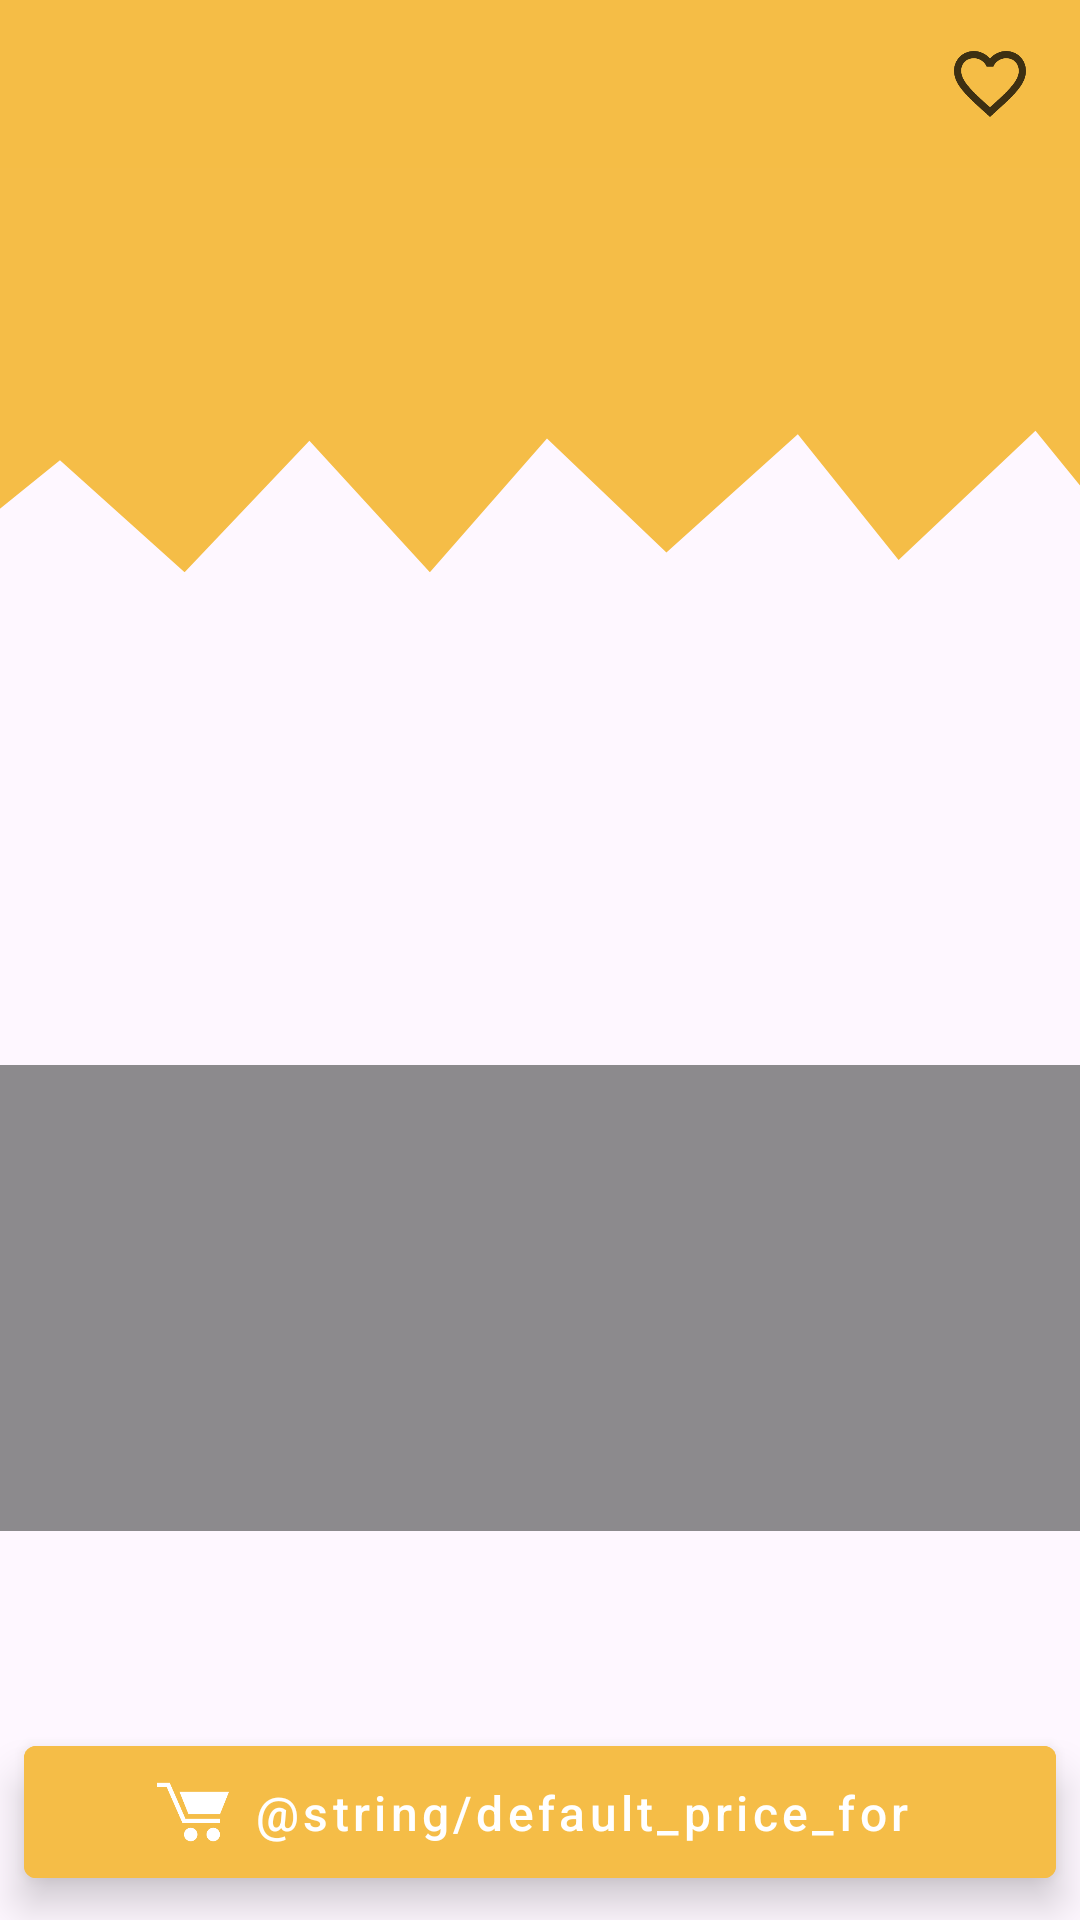

Write the Android layout XML for this screen, with the resource values it uses.
<!-- AndroidManifest.xml: application theme Theme.Mandarin -->
<!-- res/layout/fragment_meal_details.xml -->
<androidx.coordinatorlayout.widget.CoordinatorLayout xmlns:android="http://schemas.android.com/apk/res/android"
    xmlns:app="http://schemas.android.com/apk/res-auto"
    xmlns:tools="http://schemas.android.com/tools"
    android:layout_width="match_parent"
    android:layout_height="match_parent"
    tools:context=".meal_details.ui.MealDetailsFragment">

    <ImageView
        android:layout_width="match_parent"
        android:layout_height="300dp"
        android:contentDescription="@null"
        android:scaleType="centerCrop"
        android:src="@drawable/zigzag" />


    
    <com.google.android.material.appbar.AppBarLayout
        android:layout_width="match_parent"
        android:layout_height="wrap_content"
        android:backgroundTint="@android:color/transparent"
        android:paddingHorizontal="0dp">

        <LinearLayout
            android:layout_width="match_parent"
            android:layout_height="@dimen/head_toolbar_height_56"
            android:background="@color/orange_transparent_50"
            android:gravity="center_vertical"
            android:orientation="horizontal"
            android:padding="@dimen/standart_margin_16">

            
            <ImageButton
                android:id="@+id/ib_back"
                android:layout_width="wrap_content"
                android:layout_height="wrap_content"
                android:background="@android:color/transparent"
                android:contentDescription="@string/back"
                app:srcCompat="@drawable/ic_arrow_back"
                app:tint="@color/black" />

            
            <View
                android:layout_width="0dp"
                android:layout_height="wrap_content"
                android:layout_weight="1"
                android:background="@android:color/transparent" />

            
            <TextView
                android:id="@+id/tv_meal_title_top"
                style="@style/RegularTextStyle"
                android:layout_width="wrap_content"
                android:layout_height="wrap_content"
                android:background="@android:color/transparent"
                android:ellipsize="end"
                android:gravity="center"
                android:maxLines="2"
                android:textColor="@color/black"
                android:textSize="18sp"
                android:textStyle="bold"
                tools:text="Маргарита" />

            
            <View
                android:layout_width="0dp"
                android:layout_height="wrap_content"
                android:layout_weight="1"
                android:background="@android:color/transparent" />

            
            <ImageButton
                android:id="@+id/iv_add_to_favorite"
                android:layout_width="@dimen/toggle_favorite_button_28"
                android:layout_height="@dimen/toggle_favorite_button_28"
                android:background="@android:color/transparent"
                android:contentDescription="@string/add_to_favorite"
                app:srcCompat="@drawable/ic_favorite_inactive"
                app:tint="@color/black" />

        </LinearLayout>

    </com.google.android.material.appbar.AppBarLayout>

    
    <androidx.core.widget.NestedScrollView
        android:layout_width="match_parent"
        android:layout_height="match_parent"
        app:layout_behavior="@string/appbar_scrolling_view_behavior">

        <LinearLayout
            android:id="@+id/ll_collapsing_container"
            android:layout_width="match_parent"
            android:layout_height="wrap_content"
            android:layout_marginTop="@dimen/dr_cursor_wight_1"
            android:orientation="vertical">

            
            <ImageView
                android:id="@+id/iv_meal_picture"
                android:layout_width="match_parent"
                android:layout_height="@dimen/mealdetails_image_width_250"
                android:layout_gravity="center_horizontal"
                android:layout_marginTop="@dimen/standart_margin_16"
                android:layout_marginBottom="@dimen/big_margin_32"
                android:adjustViewBounds="true"

                android:contentDescription="@null"
                tools:srcCompat="@tools:sample/avatars" />

            
            <TextView
                android:id="@+id/tv_meal_ingredients"
                style="@style/RegularTextStyle"
                android:layout_width="match_parent"
                android:layout_height="wrap_content"
                android:background="@color/app_black_transparent_50"
                android:paddingHorizontal="@dimen/small_margin_8"
                tools:text="Моцарелла, сливочно-чесночный соус, шампиньоны, вяленые томаты, сливочно-чесночный соус, шампиньоны, вяленые томаты, сливочно-чесночный соус, шампиньоны, вяленые томаты" />

            <LinearLayout
                android:layout_width="match_parent"
                android:layout_height="wrap_content"
                android:background="@color/app_black_transparent_50"
                android:orientation="horizontal"
                android:padding="@dimen/small_margin_8">
                
                <TextView
                    android:id="@+id/tv_meal_weight"
                    style="@style/RegularTextStyle"
                    android:layout_width="wrap_content"
                    android:layout_height="wrap_content"
                    android:layout_gravity="end"
                    android:textColor="@color/grey"
                    tools:text="670г" />

                
                <View
                    android:layout_width="0dp"
                    android:layout_height="wrap_content"
                    android:layout_weight="1"
                    android:background="@android:color/transparent" />

                
                <TextView
                    android:id="@+id/tv_meal_price_original"
                    style="@style/RegularTextStyle"
                    android:layout_width="wrap_content"
                    android:layout_height="wrap_content"
                    android:layout_gravity="end"
                    tools:text="985 ₽" />

            </LinearLayout>


            <com.google.android.material.tabs.TabLayout
                android:id="@+id/tabLayout_adds_categories"
                android:layout_width="match_parent"
                android:layout_height="wrap_content"
                android:layout_marginBottom="0dp"
                android:background="@color/app_black_transparent_50"
                android:paddingHorizontal="@dimen/small_margin_8"
                android:paddingVertical="@dimen/standart_margin_16"
                android:visibility="visible"
                app:layout_scrollFlags="scroll|enterAlways"
                app:tabIndicatorHeight="0dp"
                app:tabMode="scrollable"
                app:tabRippleColor="@android:color/transparent"
                app:tabSelectedTextColor="@color/orange"
                app:tabTextColor="@color/white" />

            <androidx.recyclerview.widget.RecyclerView
                android:id="@+id/rv_adds"
                android:layout_width="match_parent"
                android:layout_height="wrap_content"
                android:layout_gravity="center_horizontal"
                android:background="@color/app_black_transparent_50"
                android:padding="@dimen/small_margin_8"
                app:layoutManager="androidx.recyclerview.widget.LinearLayoutManager"
                app:layout_behavior="@string/appbar_scrolling_view_behavior"
                tools:itemCount="5"
                tools:listitem="@layout/list_additionals_item" />


        </LinearLayout>
    </androidx.core.widget.NestedScrollView>

    <com.google.android.material.floatingactionbutton.ExtendedFloatingActionButton
        android:id="@+id/fab_add_to_cart_price"
        style="@style/ToCartButtonStyle"
        android:layout_width="match_parent"
        android:layout_height="@dimen/meal_details__cart_button_56"
        android:layout_gravity="bottom|center_horizontal"
        android:layout_margin="@dimen/small_margin_8"
        android:elevation="@dimen/small_margin_8"
        android:text="@string/default_price_for_button"
        app:icon="@drawable/ic_cart"
        app:iconGravity="textStart"

        app:iconTint="@color/white"
        app:layout_anchorGravity="bottom|center_horizontal" />


</androidx.coordinatorlayout.widget.CoordinatorLayout>
<!-- res/layout/list_additionals_item.xml (included above) -->
<?xml version="1.0" encoding="utf-8"?>
<androidx.constraintlayout.widget.ConstraintLayout xmlns:android="http://schemas.android.com/apk/res/android"
    xmlns:app="http://schemas.android.com/apk/res-auto"
    xmlns:tools="http://schemas.android.com/tools"
    android:layout_width="match_parent"
    android:layout_height="wrap_content"
    android:layout_marginBottom="@dimen/small_margin_8"
    android:animateLayoutChanges="true"
    android:paddingHorizontal="@dimen/small_margin_8">


    <TextView
        android:id="@+id/tv_meal_title"
        style="@style/RegularTextStyle"
        android:layout_width="0dp"
        android:layout_height="wrap_content"
        android:layout_weight="1"
        android:ellipsize="end"
        android:gravity="center_horizontal"
        android:maxLines="2"
        android:textSize="@dimen/regular_text_size_14"
        app:layout_constraintBottom_toBottomOf="parent"
        app:layout_constraintStart_toStartOf="parent"
        app:layout_constraintTop_toTopOf="parent"
        tools:text="Охотничьи колбаски, 60г" />

    <TextView
        android:id="@+id/tv_meal_price"
        style="@style/RegularTextStyle"
        android:layout_width="0dp"
        android:layout_height="wrap_content"
        android:layout_marginEnd="@dimen/standart_margin_16"
        android:layout_weight="1"
        android:gravity="center_horizontal"
        android:textSize="@dimen/regular_text_size_14"
        app:layout_constraintBottom_toBottomOf="parent"
        app:layout_constraintEnd_toStartOf="@id/bt_cart_plus"
        app:layout_constraintTop_toTopOf="parent"
        android:visibility="gone"
        tools:text="135 ₽" />


    
    <com.google.android.material.button.MaterialButton
        android:id="@+id/background_for_cart_info"
        style="@style/ToCartButtonsBackgroundStyle"
        android:layout_width="@dimen/to_cart_button_big_120"
        android:layout_height="0dp"
        android:clickable="false"
        android:textColor="@color/white"
        android:visibility="gone"
        app:layout_constraintBottom_toBottomOf="@id/bt_cart_plus"
        app:layout_constraintEnd_toEndOf="@id/bt_cart_plus"
        app:layout_constraintTop_toTopOf="@id/bt_cart_plus" />


    <TextView
        android:id="@+id/tv_number_in_cart"
        style="@style/CartButtonSmallTextStyle"
        android:layout_width="0dp"
        android:layout_height="wrap_content"
        android:visibility="visible"
        app:layout_constraintBottom_toBottomOf="@id/cntr_of_background_bt"
        app:layout_constraintEnd_toStartOf="@id/bt_cart_plus"
        app:layout_constraintStart_toEndOf="@id/bt_cart_minus"
        tools:text="1 шт" />

    <View
        android:id="@+id/cntr_of_background_bt"
        android:layout_width="0dp"
        android:layout_height="1dp"
        app:layout_constraintBottom_toBottomOf="@id/bt_cart_plus"
        app:layout_constraintEnd_toStartOf="@id/bt_cart_plus"
        app:layout_constraintStart_toEndOf="@id/bt_cart_minus"
        app:layout_constraintTop_toTopOf="@id/bt_cart_plus" />

    <TextView
        android:id="@+id/tv_total_price_in_cart"
        style="@style/CartButtonSmallTextStyle"
        android:layout_width="0dp"
        android:layout_height="wrap_content"
        android:maxLines="1"
        android:textColor="@color/white_transparent_75"
        android:visibility="gone"
        app:layout_constraintEnd_toStartOf="@id/bt_cart_plus"
        app:layout_constraintStart_toEndOf="@id/bt_cart_minus"
        app:layout_constraintTop_toTopOf="@id/cntr_of_background_bt"
        tools:text="138 ₽" />

    
    <com.google.android.material.button.MaterialButton
        android:id="@+id/bt_cart_minus"
        style="@style/ToCartButtonStyle"
        android:layout_width="@dimen/plus_cart_buttons_small_32"
        android:layout_height="@dimen/to_cart_button_small_48"
        android:padding="0dp"
        android:text="@string/minus"
        android:textColor="@android:color/white"
        android:textSize="16sp"
        android:textStyle="bold"
        android:visibility="gone"
        app:layout_constraintBottom_toBottomOf="@id/bt_cart_plus"
        app:layout_constraintStart_toStartOf="@id/background_for_cart_info"
        app:layout_constraintTop_toTopOf="@id/bt_cart_plus" />

    
    <com.google.android.material.button.MaterialButton
        android:id="@+id/bt_cart_plus"
        style="@style/ToCartButtonStyle"
        android:layout_width="@dimen/plus_cart_buttons_small_32"
        android:layout_height="@dimen/to_cart_button_small_48"
        android:padding="0dp"
        android:text="@string/plus"
        android:textColor="@android:color/white"
        android:textSize="16sp"
        android:textStyle="bold"
        app:layout_constraintBottom_toBottomOf="parent"
        app:layout_constraintEnd_toEndOf="parent"
        app:layout_constraintTop_toTopOf="parent" />

    <androidx.constraintlayout.widget.Group
        android:id="@+id/group_extra_cart_buttons"
        android:layout_width="wrap_content"
        android:layout_height="wrap_content"
        android:visibility="gone"
        app:constraint_referenced_ids="background_for_cart_info, bt_cart_minus, tv_total_price_in_cart, tv_number_in_cart" />

    <View
        android:layout_width="match_parent"
        android:layout_height="@dimen/dr_cursor_wight_1"
        android:background="@color/grey_transparent_10"
        app:layout_constraintBottom_toBottomOf="parent" />

</androidx.constraintlayout.widget.ConstraintLayout>
<!-- resources referenced by this layout -->
<resources>
  <color name="app_black_transparent_50">#801D1E1C</color>
  <color name="black">#000000</color>
  <color name="grey">#AEAFB4</color>
  <color name="grey_transparent_10">#1AAEAFB4</color>
  <color name="orange">#f5bd47</color>
  <color name="orange_transparent_50">#80F5BD47</color>
  <color name="white">#FFFFFFFF</color>
  <dimen name="big_margin_32">32dp</dimen>
  <dimen name="dr_cursor_wight_1">1dp</dimen>
  <dimen name="head_toolbar_height_56">56dp</dimen>
  <dimen name="meal_details__cart_button_56">56dp</dimen>
  <dimen name="mealdetails_image_width_250">250dp</dimen>
  <dimen name="plus_cart_buttons_small_32">32dp</dimen>
  <dimen name="regular_text_size_14">14sp</dimen>
  <dimen name="small_margin_8">8dp</dimen>
  <dimen name="standart_margin_16">16dp</dimen>
  <dimen name="to_cart_button_big_120">120dp</dimen>
  <dimen name="to_cart_button_small_48">48dp</dimen>
  <dimen name="toggle_favorite_button_28">28dp</dimen>
  <!-- drawable ic_favorite_inactive (drawable) -->
  <vector xmlns:android="http://schemas.android.com/apk/res/android"
      android:width="24dp"
      android:height="22.08dp"
      android:viewportWidth="25"
      android:viewportHeight="23">
  
      <path
          android:fillColor="@color/grey_transparent_75"
          android:pathData="M18.125,0C15.95,0 13.863,1.015 12.5,2.62C11.137,1.015 9.05,0 6.875,0C3.025,0 0,3.033 0,6.894C0,11.632 4.25,15.492 10.688,21.358L12.5,23L14.313,21.346C20.75,15.492 25,11.632 25,6.894C25,3.033 21.975,0 18.125,0ZM12.625,19.49L12.5,19.616L12.375,19.49C6.425,14.088 2.5,10.516 2.5,6.894C2.5,4.387 4.375,2.507 6.875,2.507C8.8,2.507 10.675,3.748 11.337,5.465H13.675C14.325,3.748 16.2,2.507 18.125,2.507C20.625,2.507 22.5,4.387 22.5,6.894C22.5,10.516 18.575,14.088 12.625,19.49Z" />
  
  </vector>
  <!-- drawable zigzag (drawable) -->
  <vector xmlns:android="http://schemas.android.com/apk/res/android"
      android:width="156dp"
      android:height="116dp"
      android:viewportWidth="156"
      android:viewportHeight="116">
  
    <group>
      <clip-path
          android:pathData="M0,-197h155.91v270.75h-155.91z"/>
      <path
          android:pathData="M155.91,72.76V-197H0V72.33L16.11,59.33L32.18,73.75L48.27,56.8L63.8,73.75L78.9,56.52L94.3,71.2L111.24,55.96L124.23,72.19L141.88,55.53L155.91,72.76Z"
          android:fillColor="@color/orange"/>
    </group>
  </vector>
  <style name="CartButtonSmallTextStyle">
          <item name="android:textColor">@color/white</item>
          <item name="android:textSize">@dimen/small_text_size_11</item>
          <item name="android:textFontWeight">500</item>
          <item name="android:textStyle">bold</item>
          <item name="android:gravity">center</item>
      </style>
  <style name="RegularTextStyle">
          <item name="android:textColor">@color/white</item>
          <item name="android:textSize">@dimen/regular_text_size_16</item>
          <item name="android:textFontWeight">400</item>
      </style>
  <style name="ToCartButtonStyle" parent="Widget.MaterialComponents.Button.UnelevatedButton">
          <item name="android:textAllCaps">false</item>
          <item name="android:backgroundTint">@color/orange</item>
          <item name="android:textColor">@color/white</item>
          <item name="cornerRadius">@dimen/button_radius_8</item>
          <item name="android:textFontWeight">500</item>
          <item name="android:textSize">@dimen/regular_text_size_16</item>
          <item name="android:layout_gravity">center_horizontal</item>
  
      </style>
  <style name="ToCartButtonsBackgroundStyle" parent="ToCartButtonStyle">
          <item name="android:backgroundTint">@color/grey_transparent_10</item>
      </style>
  <style name="Theme.Mandarin" parent="Base.Theme.Mandarin" />
  <color name="grey_transparent_75">#BFAEAFB4</color>
  <dimen name="small_text_size_11">11sp</dimen>
  <dimen name="regular_text_size_16">16sp</dimen>
  <dimen name="button_radius_8">8dp</dimen>
  <style name="Base.Theme.Mandarin" parent="Theme.Material3.DayNight.NoActionBar">
          
          
      </style>
</resources>
